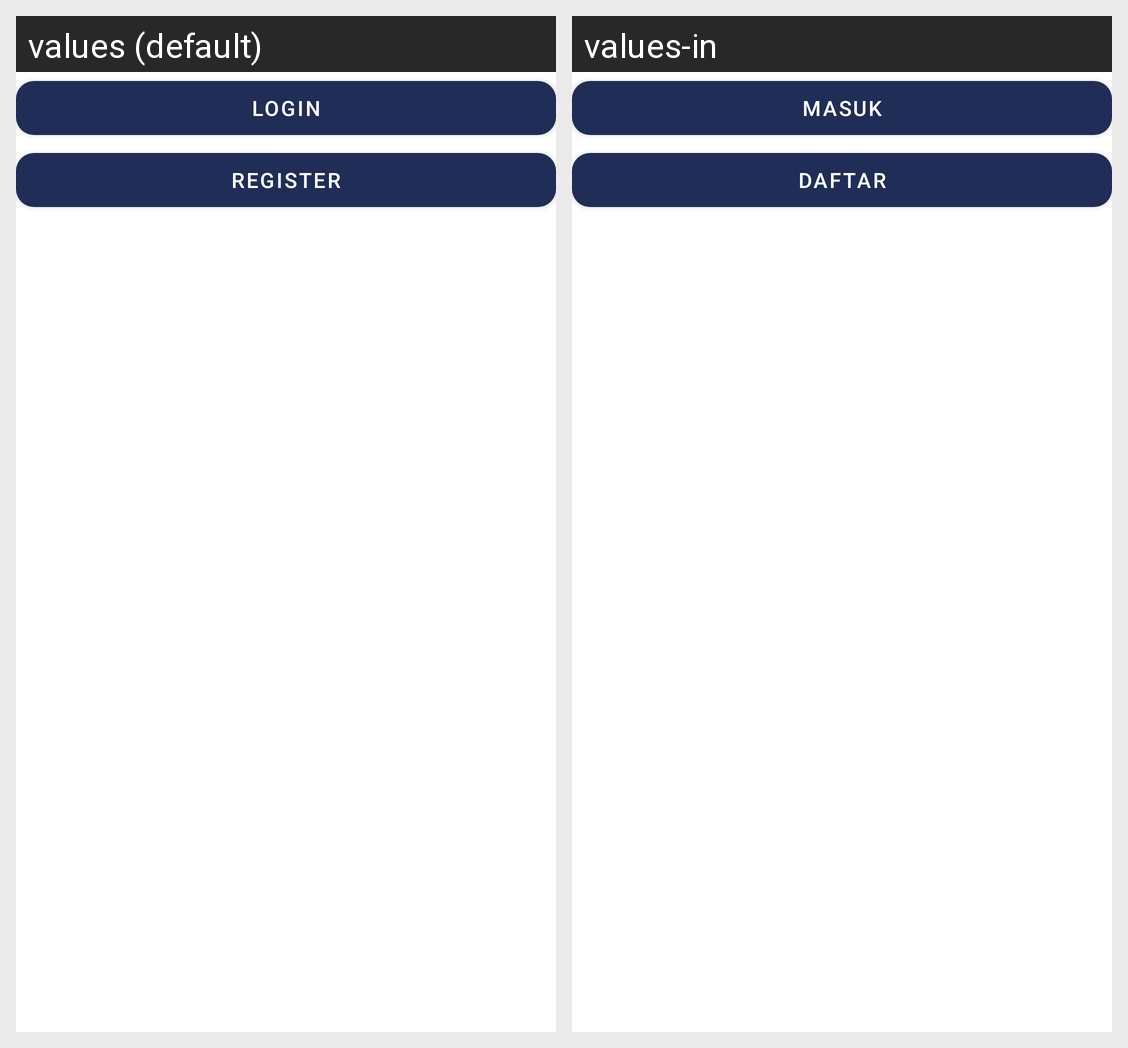

Translations of the strings shown on this Android screen, per locale in the grid:
Android screen res/layout/splash_screen_content.xml rendered under 2 locales, left to right: values (default), values-in. Device: Nexus 5 (rendered at 1080×1920; each locale shown at half size, 540×960, under a caption strip naming it); theme AppTheme.
Strings drawn on this screen, with the default value and each locale's value (text and hints the layout hard-codes, and strings that could not be matched under every locale, appear in the picture but are not listed):

login
  values: Login
  values-in: Masuk

daftar
  values: Register
  values-in: Daftar
